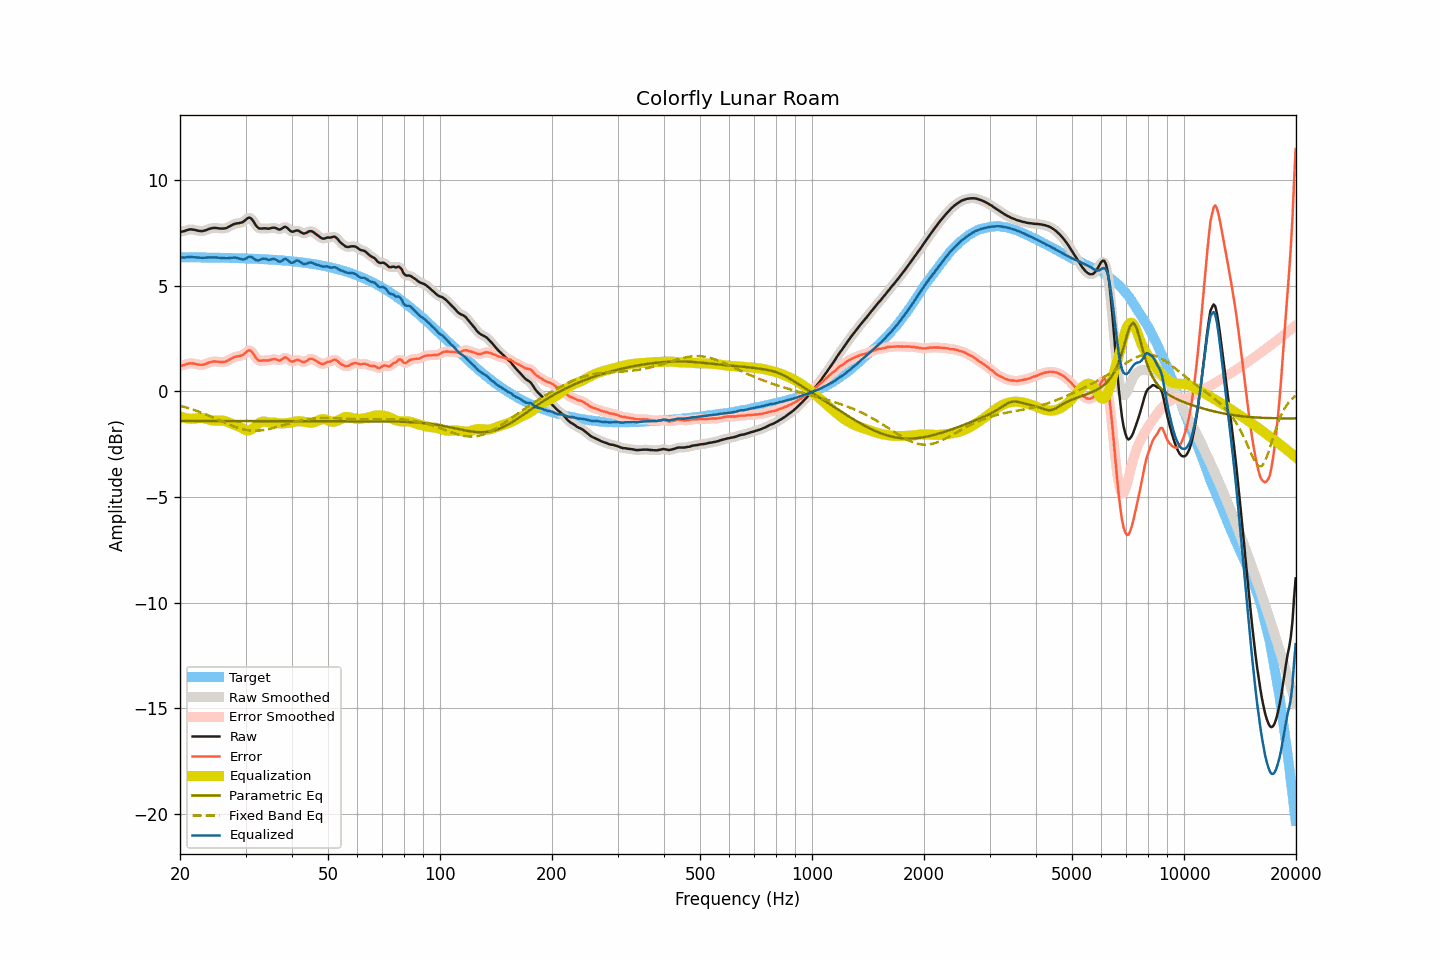

The table this chart was drawn from, first rows:
frequency, raw, smoothed, error, error_smoothed, equalization, parametric_eq, fixed_band_eq, equalized_raw, equalized_smoothed, target
20.00, 7.54, 7.53, 1.20, 1.19, -1.19, -1.41, -0.69, 6.35, 6.35, 6.34
20.20, 7.55, 7.55, 1.21, 1.21, -1.22, -1.41, -0.71, 6.33, 6.33, 6.34
20.40, 7.57, 7.57, 1.23, 1.23, -1.24, -1.41, -0.73, 6.33, 6.33, 6.34
20.61, 7.59, 7.59, 1.25, 1.25, -1.26, -1.41, -0.75, 6.32, 6.33, 6.34
20.81, 7.62, 7.61, 1.28, 1.28, -1.28, -1.41, -0.77, 6.34, 6.34, 6.34
21.02, 7.64, 7.64, 1.30, 1.30, -1.29, -1.41, -0.80, 6.34, 6.35, 6.34
21.23, 7.66, 7.65, 1.32, 1.32, -1.30, -1.41, -0.82, 6.36, 6.35, 6.34
21.44, 7.66, 7.66, 1.32, 1.32, -1.31, -1.41, -0.84, 6.35, 6.35, 6.33
21.66, 7.65, 7.65, 1.31, 1.32, -1.30, -1.41, -0.87, 6.34, 6.35, 6.33
21.87, 7.64, 7.63, 1.30, 1.30, -1.29, -1.41, -0.89, 6.34, 6.34, 6.33
22.09, 7.62, 7.62, 1.28, 1.28, -1.28, -1.41, -0.92, 6.33, 6.33, 6.33
22.31, 7.60, 7.60, 1.26, 1.27, -1.27, -1.41, -0.95, 6.32, 6.33, 6.33
22.54, 7.59, 7.58, 1.26, 1.25, -1.26, -1.41, -0.98, 6.32, 6.32, 6.33
22.76, 7.58, 7.58, 1.25, 1.25, -1.26, -1.41, -1.00, 6.31, 6.31, 6.33
22.99, 7.58, 7.58, 1.25, 1.25, -1.27, -1.41, -1.03, 6.31, 6.31, 6.33
23.22, 7.60, 7.59, 1.27, 1.27, -1.28, -1.41, -1.06, 6.32, 6.31, 6.33
23.45, 7.62, 7.62, 1.29, 1.29, -1.30, -1.41, -1.09, 6.32, 6.32, 6.33
23.69, 7.65, 7.65, 1.32, 1.32, -1.32, -1.41, -1.12, 6.33, 6.33, 6.33
23.92, 7.68, 7.67, 1.35, 1.35, -1.34, -1.41, -1.16, 6.33, 6.33, 6.32
24.16, 7.70, 7.70, 1.37, 1.38, -1.36, -1.41, -1.19, 6.33, 6.33, 6.32
24.40, 7.72, 7.72, 1.39, 1.39, -1.38, -1.41, -1.22, 6.34, 6.34, 6.32
24.65, 7.73, 7.72, 1.41, 1.40, -1.39, -1.41, -1.25, 6.34, 6.33, 6.32
24.89, 7.73, 7.72, 1.41, 1.41, -1.39, -1.41, -1.29, 6.33, 6.33, 6.32
25.14, 7.72, 7.72, 1.40, 1.40, -1.39, -1.41, -1.32, 6.32, 6.32, 6.32
25.39, 7.71, 7.71, 1.39, 1.39, -1.39, -1.41, -1.36, 6.32, 6.32, 6.32
25.65, 7.70, 7.70, 1.38, 1.38, -1.39, -1.41, -1.39, 6.31, 6.31, 6.31
25.91, 7.70, 7.69, 1.38, 1.38, -1.39, -1.41, -1.42, 6.31, 6.31, 6.31
26.16, 7.70, 7.70, 1.38, 1.38, -1.40, -1.41, -1.46, 6.30, 6.30, 6.31
26.43, 7.71, 7.71, 1.40, 1.40, -1.41, -1.41, -1.49, 6.29, 6.29, 6.31
26.69, 7.73, 7.73, 1.42, 1.42, -1.44, -1.41, -1.52, 6.29, 6.29, 6.31
26.96, 7.77, 7.76, 1.46, 1.46, -1.47, -1.41, -1.56, 6.30, 6.30, 6.31
27.23, 7.81, 7.80, 1.50, 1.50, -1.50, -1.41, -1.59, 6.31, 6.31, 6.30
27.50, 7.85, 7.85, 1.54, 1.54, -1.53, -1.41, -1.62, 6.31, 6.31, 6.30
27.77, 7.89, 7.88, 1.59, 1.58, -1.56, -1.41, -1.65, 6.32, 6.32, 6.30
28.05, 7.92, 7.91, 1.62, 1.62, -1.59, -1.41, -1.68, 6.32, 6.32, 6.30
28.33, 7.94, 7.93, 1.64, 1.64, -1.62, -1.41, -1.70, 6.32, 6.31, 6.30
28.62, 7.95, 7.95, 1.65, 1.65, -1.65, -1.41, -1.73, 6.30, 6.30, 6.29
28.90, 7.96, 7.96, 1.66, 1.66, -1.68, -1.41, -1.75, 6.27, 6.27, 6.29
29.19, 7.98, 7.97, 1.69, 1.68, -1.72, -1.41, -1.78, 6.25, 6.25, 6.29
29.48, 8.00, 8.01, 1.71, 1.72, -1.77, -1.41, -1.79, 6.23, 6.24, 6.29
29.78, 8.06, 8.06, 1.77, 1.77, -1.81, -1.41, -1.81, 6.25, 6.25, 6.29
30.08, 8.12, 8.12, 1.83, 1.84, -1.84, -1.41, -1.83, 6.27, 6.28, 6.28
30.38, 8.19, 8.18, 1.91, 1.90, -1.86, -1.41, -1.84, 6.33, 6.32, 6.28
30.68, 8.22, 8.20, 1.94, 1.93, -1.85, -1.41, -1.85, 6.36, 6.35, 6.28
30.99, 8.19, 8.18, 1.91, 1.91, -1.83, -1.41, -1.86, 6.36, 6.36, 6.27
31.30, 8.11, 8.10, 1.84, 1.83, -1.78, -1.41, -1.87, 6.33, 6.32, 6.27
31.61, 8.00, 7.99, 1.73, 1.73, -1.72, -1.41, -1.87, 6.28, 6.27, 6.27
31.93, 7.87, 7.88, 1.60, 1.61, -1.65, -1.41, -1.87, 6.22, 6.22, 6.26
32.24, 7.78, 7.78, 1.51, 1.52, -1.58, -1.41, -1.87, 6.19, 6.20, 6.26
32.57, 7.71, 7.72, 1.45, 1.46, -1.52, -1.42, -1.86, 6.19, 6.20, 6.26
32.89, 7.70, 7.69, 1.44, 1.44, -1.47, -1.42, -1.86, 6.22, 6.22, 6.25
33.22, 7.70, 7.69, 1.45, 1.44, -1.44, -1.42, -1.85, 6.25, 6.25, 6.25
33.55, 7.71, 7.70, 1.46, 1.46, -1.43, -1.42, -1.84, 6.27, 6.27, 6.25
33.89, 7.71, 7.70, 1.46, 1.46, -1.44, -1.42, -1.83, 6.27, 6.26, 6.24
34.23, 7.70, 7.70, 1.46, 1.46, -1.46, -1.42, -1.81, 6.24, 6.24, 6.24
34.57, 7.69, 7.70, 1.45, 1.46, -1.47, -1.42, -1.79, 6.21, 6.22, 6.23
34.92, 7.71, 7.71, 1.48, 1.48, -1.48, -1.42, -1.78, 6.22, 6.22, 6.23
35.27, 7.73, 7.72, 1.50, 1.50, -1.48, -1.42, -1.76, 6.24, 6.24, 6.22
35.62, 7.74, 7.74, 1.52, 1.52, -1.48, -1.42, -1.74, 6.25, 6.25, 6.22
35.97, 7.74, 7.73, 1.52, 1.51, -1.49, -1.42, -1.72, 6.25, 6.24, 6.21
... 635 more rows
